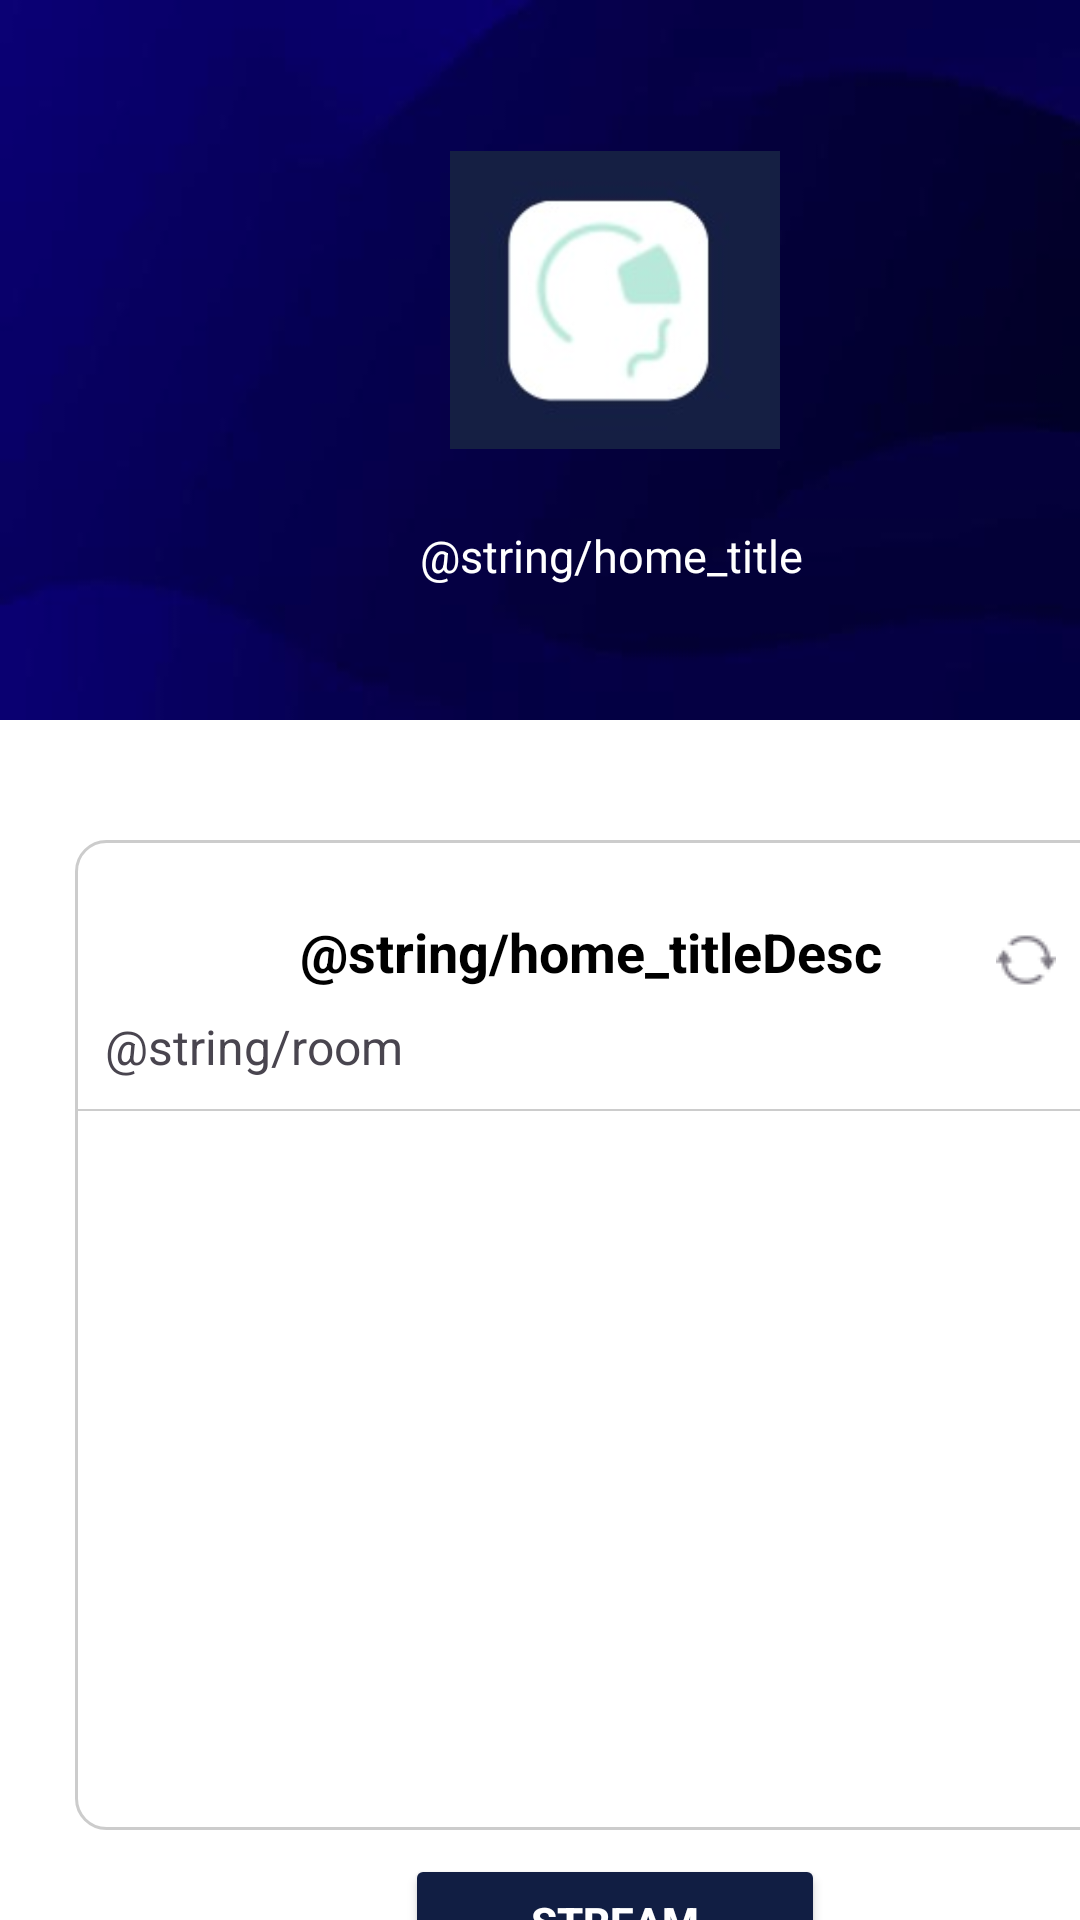

Here is an Android app screen rendered from its layout file. Give the layout XML and the strings, colors and styles it references.
<!-- AndroidManifest.xml: application theme Theme.RealWearV6 -->
<!-- res/layout/fragment_home.xml -->
<?xml version="1.0" encoding="utf-8"?>
<androidx.constraintlayout.widget.ConstraintLayout xmlns:android="http://schemas.android.com/apk/res/android"
    xmlns:tools="http://schemas.android.com/tools"
    android:layout_width="match_parent"
    android:layout_height="match_parent"
    xmlns:app="http://schemas.android.com/apk/res-auto"
    android:background="@color/white"
    tools:context=".HomeFragment">

    <LinearLayout
        android:id="@+id/backgroundLayout"
        android:layout_width="match_parent"
        android:layout_height="240dp"
        android:orientation="vertical"
        android:background="@drawable/main_background"
        app:layout_constraintTop_toTopOf="parent"
        app:layout_constraintLeft_toLeftOf="parent">


        <ImageView
            android:id="@+id/ivAppIcon"
            android:src="@drawable/app_icon_white"
            android:layout_width="110dp"
            android:layout_height="110dp"
            android:layout_marginTop="45dp"
            android:layout_marginLeft="150dp"/>

        <TextView
            android:id="@+id/tvHomeTitle"
            android:layout_width="wrap_content"
            android:layout_height="wrap_content"
            android:text="@string/home_title"
            android:textColor="@color/white"
            android:textSize="15sp"
            android:layout_marginTop="20dp"
            android:layout_marginLeft="140dp"/>
    </LinearLayout>

    <LinearLayout
        android:id="@+id/selectionLayout"
        android:layout_width="360dp"
        android:layout_height="330dp"
        android:orientation="vertical"
        android:background="@drawable/spinner_background"
        android:layout_marginTop="40dp"
        android:layout_marginLeft="25dp"
        app:layout_constraintTop_toBottomOf="@+id/backgroundLayout"
        app:layout_constraintLeft_toLeftOf="parent">

        <LinearLayout
            android:layout_width="match_parent"
            android:layout_height="wrap_content"
            android:orientation="horizontal"
            android:layout_marginTop="25dp"
            android:layout_marginLeft="20dp">

            <TextView
                android:id="@+id/tvTitleDesc"
                android:layout_width="wrap_content"
                android:layout_height="wrap_content"
                android:text="@string/home_titleDesc"
                android:textSize="18sp"
                android:textColor="@color/black"
                android:layout_marginLeft="55dp"
                android:textStyle="bold" />

            <ImageButton
                android:id="@+id/imageBtnRefreshRoom"
                android:layout_width="30dp"
                android:layout_height="30dp"
                android:src="@drawable/refresh"
                android:backgroundTint="@color/white"
                android:layout_marginStart="33dp"/>
        </LinearLayout>

        <TextView
            android:id="@+id/tvRoom"
            android:layout_width="wrap_content"
            android:layout_height="wrap_content"
            android:text="@string/room"
            android:textSize="16dp"
            android:layout_marginTop="3dp"
            android:layout_marginStart="10dp"/>

        <View
            android:layout_width="match_parent"
            android:layout_height="0.8dp"
            android:background="@color/frame_grey"
            android:layout_marginTop="10dp"/>

        <ListView
            android:id="@+id/lvRoomName"
            android:layout_width="match_parent"
            android:layout_height="225dp"
            android:scrollbars="vertical"/>

    </LinearLayout>






















    <Button
        android:id="@+id/btnIPSubmit"
        android:layout_width="140dp"
        android:layout_height="45dp"
        android:text="@string/Stream"
        android:backgroundTint="@color/appicon_darkblue"
        android:textSize="14sp"
        android:textStyle="bold"
        android:textColor="@color/white"
        android:layout_marginTop="8dp"
        app:layout_constraintTop_toBottomOf="@+id/selectionLayout"
        app:layout_constraintLeft_toLeftOf="@id/selectionLayout"
        app:layout_constraintRight_toRightOf="@+id/selectionLayout"/>

</androidx.constraintlayout.widget.ConstraintLayout>
<!-- resources referenced by this layout -->
<resources>
  <color name="appicon_darkblue">#111e43</color>
  <color name="black">#FF000000</color>
  <color name="dark_grey">#A9A9A9</color>
  <color name="frame_grey">#CCCCCC</color>
  <color name="light_grey">#D3D3D3</color>
  <color name="white">#FFFFFFFF</color>
  <!-- drawable app_icon_white: jpg bitmap (drawable, 3471 bytes) -->
  <!-- drawable main_background: jpg bitmap (drawable, 3421 bytes) -->
  <!-- drawable refresh: png bitmap (drawable, 453 bytes) -->
  <!-- drawable spinner_background (drawable) -->
  <shape xmlns:android="http://schemas.android.com/apk/res/android">
      <solid android:color="#FFFFFF"/>
      <stroke android:width="1dp" android:color="@color/frame_grey"/> 
      <corners android:radius="10dp"/> 
  </shape>
  <string name="Stream">Stream</string>
  <style name="Theme.RealWearV6" parent="Base.Theme.RealWearV6" />
  <style name="Base.Theme.RealWearV6" parent="Theme.Material3.DayNight.NoActionBar">
          
          
      </style>
</resources>
